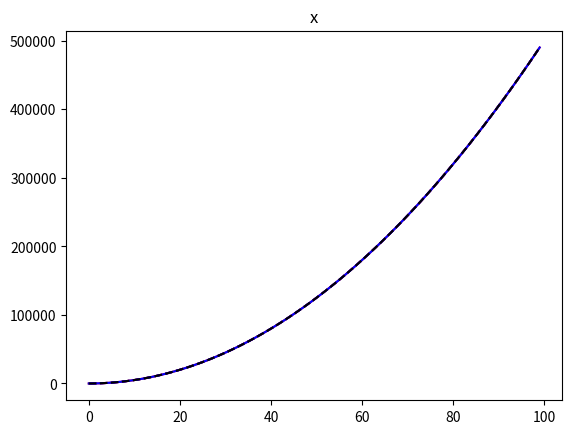
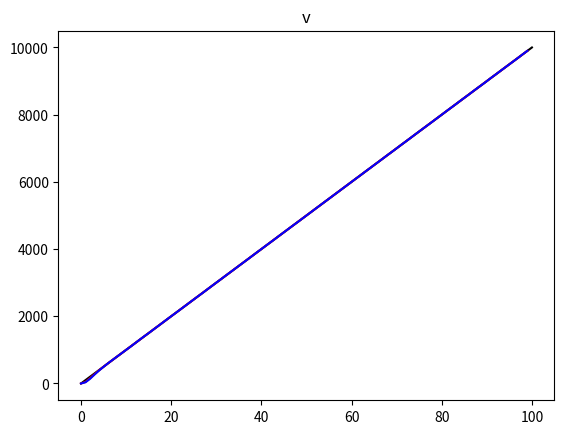
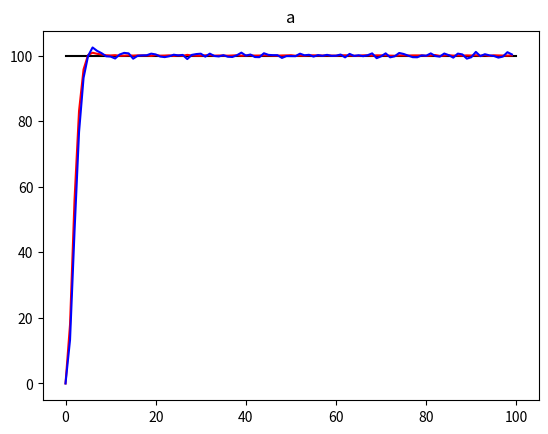

Here is the Python script that generated these plots, in order:
# -*- coding: utf-8 -*-
"""
Created on Tue Apr 10 16:52:17 2018

[redacted]
卡爾曼濾波器測試練習 - 4
觀測量有 2:
    1. 位置 - 1
    3. 位置 - 2

假設一汽車在直線上
初始位置 x = 0
速度 v = 0
加速度 a = 1
做直線等加速運動
本次觀測量有位置及速度
其位置觀測誤差的標準差分別為 10 , 1

觀測了 100 秒 
1 秒觀測 1 次


""" 
import numpy as np 
import matplotlib.pyplot as plt

'''
I_a                        :  加速度
I_dt                       :  觀測時間間格
I_total_t                  :  總觀測時間
'''
I_a = 100
I_dt = 1
I_total_t = 100


I_observe_sig_x_1 = 0.1
Ay_Z_x_1 = 0.5*I_a*(np.arange(0,I_total_t,I_dt)**2) + np.random.randn(len(np.arange(0,I_total_t,I_dt)))*I_observe_sig_x_1

I_observe_sig_x_2 = 1
Ay_Z_x_2 = 0.5*I_a*(np.arange(0,I_total_t,I_dt)**2) + np.random.randn(len(np.arange(0,I_total_t,I_dt)))*I_observe_sig_x_2

Ay_Z_x_ans = 0.5*I_a*(np.arange(0,I_total_t,I_dt)**2)

'''
以下2個初始值不太重要  跌代後會收斂
'''
Mt_X = np.matrix([[0,0,0,0,0,0]]).T   # 初始狀態 [位置-1, 速度-1, 加速度-1, 位置-2, 速度-2, 加速度-2]
Mt_P = np.matrix([[1, 0, 0, 0, 0, 0],
                  [0, 1, 0, 0, 0, 0],
                  [0, 0, 1, 0, 0, 0],
                  [0, 0, 0, 1, 0, 0],
                  [0, 0, 0, 0, 1, 0],
                  [0, 0, 0, 0, 0, 1]])   # 狀態協方差矩陣

    
'''
模型設定
Mt_X_(t) = Mt_F*Mt_X(t-1)
'''
Mt_F = np.matrix([[1, I_dt, 0.5*I_dt**2,   0,    0,           0],
                  [0,    1,        I_dt,   0,    0,           0],
                  [0,    0,           1,   0,    0,           0],
                  [0,    0,           0,   1, I_dt, 0.5*I_dt**2],
                  [0,    0,           0,   0,    1,        I_dt],
                  [0,    0,           0,   0,    0,           1]])          # 狀態轉移矩陣
    
Mt_Q = np.matrix([[1, 0, 0, 0, 0, 0],
                  [0, 1, 0, 0, 0, 0],
                  [0, 0, 1, 0, 0, 0],
                  [0, 0, 0, 1, 0, 0],
                  [0, 0, 0, 0, 1, 0],
                  [0, 0, 0, 0, 0, 1]]) # 狀態轉移協方差矩陣 (值越大越不相信公式模組)

'''
觀測相關
Mt_Z = Mt_H*Mt_X
'''
Mt_H = np.matrix([[     1,      0,      0,      0,      0,      0],
                  [     0,      0,      0,      1,      0,      0]])  # 觀測矩陣

Mt_R = np.matrix([[I_observe_sig_x_1,                 0],
                  [                0, I_observe_sig_x_2]])  # 觀測儀器的誤差標準差

Lst_x_1 = []
Lst_x_2 = []
Lst_v_1 = []
Lst_v_2 = []
Lst_a_1 = []
Lst_a_2 = []

for i in range(len(Ay_Z_x_ans)):
    Mt_X_ = Mt_F*Mt_X
    Mt_P_ = Mt_F*Mt_P*(Mt_F.T) + Mt_Q
    Mt_K  = Mt_P_*(Mt_H.T)*np.linalg.inv((Mt_H*Mt_P_*(Mt_H.T) + Mt_R))
    Mt_Z  = np.matrix([[Ay_Z_x_1[i]],
                       [Ay_Z_x_2[i]]])
    Mt_X  = Mt_X_ + Mt_K*( Mt_Z - Mt_H * Mt_X_)
    Mt_P  = (np.eye(6) - Mt_K*Mt_H)*Mt_P_
    Lst_x_1.append(Mt_X[0,0])
    Lst_x_2.append(Mt_X[3,0])  
    Lst_v_1.append(Mt_X[1,0])
    Lst_v_2.append(Mt_X[4,0])
    Lst_a_1.append(Mt_X[2,0])
    Lst_a_2.append(Mt_X[5,0])   
    
    
plt.figure(1)
plt.title('x')
plt.plot(Lst_x_1,color='red')
plt.plot(Ay_Z_x_1,color='red',ls='--')
plt.plot(Lst_x_2,color='blue')
plt.plot(Ay_Z_x_2,color='blue',ls='--')
plt.plot(Ay_Z_x_ans,color='black',ls='--')

plt.figure(2)
plt.title('v')
plt.plot([0,I_total_t/I_dt],[0,I_a*I_total_t],color='black')
plt.plot(Lst_v_1,color='red')
plt.plot(Lst_v_2,color='blue')

plt.figure(3)
plt.title('a')
plt.plot([0,I_total_t/I_dt],[I_a,I_a],color='black')
plt.plot(Lst_a_1,color='red')
plt.plot(Lst_a_2,color='blue')

#plt.scatter(Lst_x_1,Lst_v_1,s=20,c='red')
#plt.scatter(Lst_x_2,Lst_v_2,s=20,c='blue')
#plt.scatter(Ay_Z_x_2,Ay_Z_v_2,s=20,c='green')
#plt.plot(Ay_Z_x_ans,Ay_Z_v_ans,c='red',ls='--')